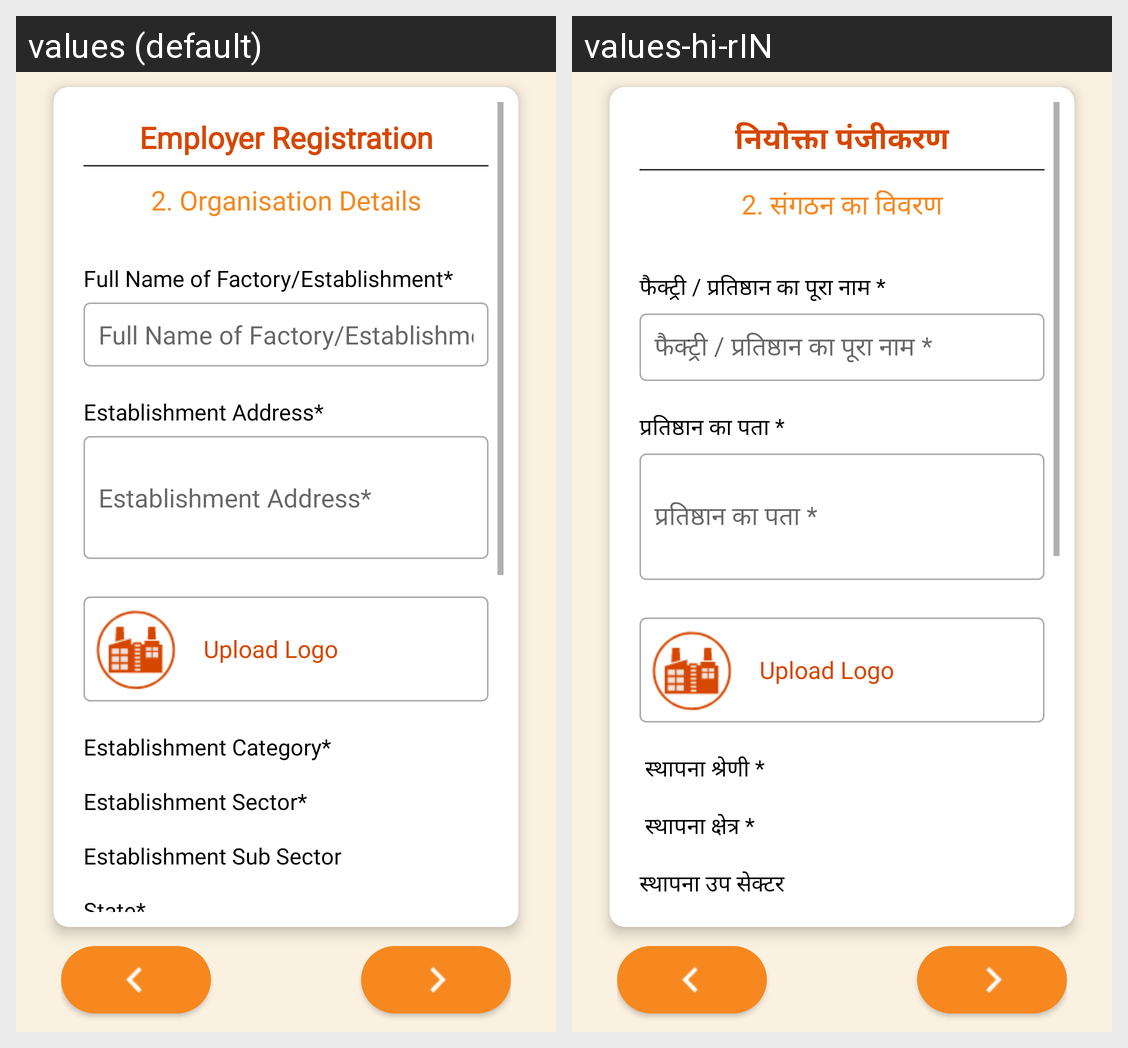

The same Android screen rendered under two of its app's locales, left to right. List the strings drawn on it with the default value and each locale's translation.
Android screen res/layout/fragment_employer_registration_fragment1.xml rendered under 2 locales, left to right: values (default), values-hi-rIN. Device: Nexus 5 (rendered at 1080×1920; each locale shown at half size, 540×960, under a caption strip naming it); theme AppTheme.
Strings drawn on this screen, with the default value and each locale's value (text and hints the layout hard-codes, and strings that could not be matched under every locale, appear in the picture but are not listed):

employer_registration
  values: Employer Registration
  values-hi-rIN: नियोक्ता पंजीकरण

Organisation_Details
  values: 2. Organisation Details
  values-hi-rIN: 2. संगठन का विवरण

Full_Name_Establishment
  values: Full Name of Factory/Establishment*
  values-hi-rIN: फैक्ट्री / प्रतिष्ठान का पूरा नाम *

Establishment_Address
  values: Establishment Address*
  values-hi-rIN: प्रतिष्ठान का पता *

Establishment_Category
  values: Establishment Category*
  values-hi-rIN:  स्थापना श्रेणी *

Establishment_Sector
  values: Establishment Sector*
  values-hi-rIN:  स्थापना क्षेत्र *

Establishment_Sub_Sector
  values: Establishment Sub Sector
  values-hi-rIN: स्थापना उप सेक्टर
